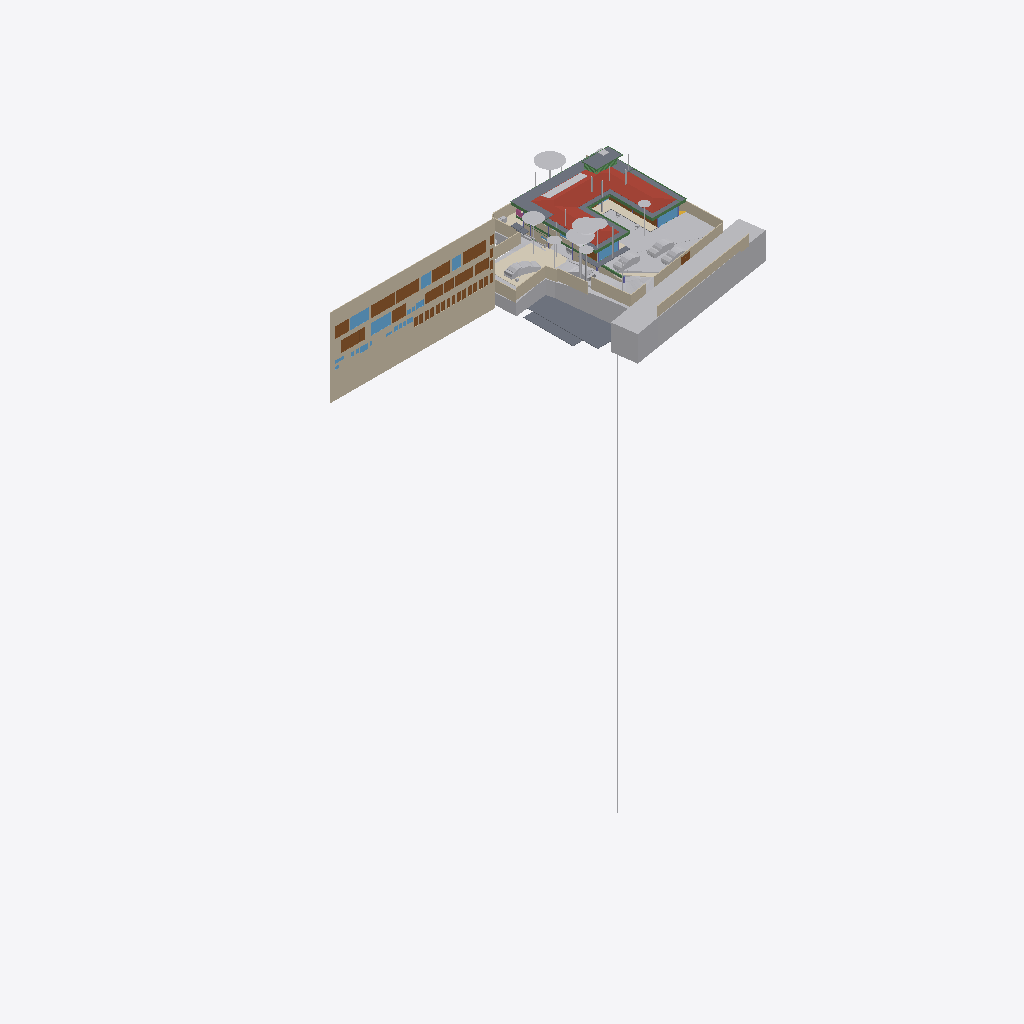
Isometric view of an IFC building model (IFC-SPF (STEP), schema IFC4X3, length unit metre), seen from the south-west, elements coloured by IFC class (only those large enough to see are counted): 40 other elements (light grey), 28 doors (brown), 23 walls (beige), 11 slabs (grey), 11 beams (green), 10 windows (light blue), 4 coverings (cream), 1 roof (red-brown), 1 railing (pink).
Extent 96.7 m × 45.5 m × 138.5 m (x, y, z). Storeys (13): Footing at -3.50 m; GF Floor Level at -2.70 m; GF at -2.65 m; Electrical at 0.00 m; Plumbing at 0.00 m; Road Level at 0.00 m; Areacalc at 0.00 m; GFLintel at 0.00 m; FF at 0.45 m; FF Lintel at 3.15 m; schedule at 3.50 m; SF at 3.65 m; Terrace at 5.00 m. Elements (1220): 219 IfcBeam, 109 IfcWall, 107 IfcSlab, 94 IfcCovering, 75 IfcSwitchingDevice, 72 IfcPipeSegment, 59 IfcDoor, 57 IfcColumn, 47 IfcLightFixture, 39 IfcFurniture, 38 IfcEarthworksCut, 36 IfcWindow.

HEADER;
FILE_DESCRIPTION(('ViewDefinition [CoordinationView]'),'2;1');
FILE_NAME('Manilal.ifc','2025-10-24T16:49:44+05:30',(''),(''),'IfcOpenShell 0.8.3-post1','Bonsai 0.8.3-post1','');
FILE_SCHEMA(('IFC4X3'));
ENDSEC;
DATA;
#24581=IFCPROJECT('2TuuvCHJz54PsFPcraEbH$',$,'My Project',$,$,$,$,(#53,#354),#24580);
#35019=IFCSITE('0lpfVeOW52QfroqLYyHNY2',$,'My Site',$,$,#28,$,$,$,$,$,$,$,$);
#35435=IFCBUILDING('0MzaWOaS178x5FMqOflU3C',$,'My Building',$,$,#33,$,$,$,$,$,$);
#30840=IFCBUILDINGSTOREY('09kFoqoxrCvB1_fcEsMZsQ',$,'FF',$,$,#38,$,$,$,$);
#33791=IFCBUILDINGSTOREY('0zoFHJ9PnFW80M$mIVDQW3',$,'GF',$,$,#258,$,$,$,$);
#35436=IFCBUILDINGSTOREY('0MckaoTknA3edZMUNhTyAK',$,'SF',$,$,#6262,$,$,$,$);
#35437=IFCBUILDINGSTOREY('0DtUgpQ1b6nBmkLmvc_ehu',$,'FF Lintel',$,$,#3248,$,$,$,$);
#35438=IFCBUILDINGSTOREY('2nxT8wHGnDX9t8LjuK$yoz',$,'Footing',$,$,#16334,$,$,$,$);
#35439=IFCBUILDINGSTOREY('2JRfeNnUP7R92jcKtKmwj5',$,'Electrical',$,$,#5283,$,$,$,$);
#35440=IFCBUILDINGSTOREY('0fi$VcvNr0Zu6wnPuK6jDB',$,'Plumbing',$,$,#12883,$,$,$,$);
#35441=IFCBUILDINGSTOREY('0qJiDzySr4lhgisX7t8beM',$,'GF Floor Level',$,$,#6749,$,$,$,$);
#35442=IFCBUILDINGSTOREY('33UZQ2TSvAg8IY4x5QCp2i',$,'schedule',$,$,#2336,$,$,$,$);
#35448=IFCBUILDINGSTOREY('3LpnsPikv4mRTBpfC3WQtx',$,'Road Level',$,$,#35447,$,$,$,$);
#35454=IFCBUILDINGSTOREY('2oUibsQsXAPxeAaTU5dGGW',$,'Terrace',$,$,#35453,$,$,$,$);
#35455=IFCBUILDINGSTOREY('3JrIAq4xL0avIQ8pEnV5X6',$,'Areacalc',$,$,#28105,$,$,$,$);
#135844=IFCBUILDINGSTOREY('3zcetogIDA6wyARG1Gifp_',$,'GFLintel',$,$,#135860,$,$,$,$);
#26208=IFCWALL('39NBZ$Y4H9UeVfIVxICpeX',$,'Wall',$,$,#2341,#26207,'',$);
#29425=IFCGEOGRAPHICELEMENT('20M0x6_hv1D8u5ftoKpVy3',$,'Road',$,$,#29400,#29424,$,.TERRAIN.);
#19648=IFCROOF('188ChkeVP4PP3HZ1_FwQ2Y',$,'Roof',$,$,#19588,#19647,$,.HIP_ROOF.);
#6599=IFCGEOGRAPHICELEMENT('1mqx3WFMb0_xZzgY5_pKpf',$,'Site',$,$,#6441,#6598,$,.TERRAIN.);
#19241=IFCEARTHWORKSFILL('1Znkwxu0n0meOY5Z$J5ocC',$,'New',$,$,#19208,#19240,$,.SLOPEFILL.);
#28131=IFCSLAB('39q3J0Avn2axyYxQecralg',$,'FF',$,$,#28123,#28130,$,$);
#13800=IFCCOVERING('03Ox3hl4j9nvRXKoGSaXGU',$,'Covering',$,$,#13792,#13799,$,$);
#16209=IFCSLAB('2Ni7UfUwb4of1NRt7pcP4e',$,'Slab',$,$,#16201,#16208,$,$);
#68931=IFCWALL('1WNacC15X0Xf0V_b60Qnrw',$,'Wall',$,$,#68916,#68930,$,$);
#16226=IFCSLAB('25EiGLyX5BKxeS54E7G1re',$,'Slab',$,$,#16214,#16225,$,$);
#49673=IFCSLAB('07r2B4jwr7$9NI9prgbzaX',$,'GF',$,$,#49665,#49672,$,$);
#17773=IFCCOVERING('0_sfUdWJL30geCimsSdPtS',$,'Covering',$,$,#17761,#17772,$,$);
#7198=IFCWALL('27WVA19Qv4efvQm6cWiqsn',$,'Wall',$,$,#7183,#7197,$,$);
#14006=IFCEARTHWORKSCUT('3NfQzW2p90kemh8IGcUxhf',$,'roader',$,$,#13849,#14005,$,.PAVEMENTMILLING.);
#52375=IFCGEOGRAPHICELEMENT('3uYxZnds99jOH$HzfZr4nt',$,'Plaav','43dia, 135c',$,#52304,#52374,$,.VEGETATION.);
#18325=IFCBOREHOLE('1fqyZKm99FCB9RePUocI_6',$,'Borehole',$,$,#18304,#18324,$);
#16196=IFCSLAB('2HYCoI0uf8CwWU71Eeg8K8',$,'Slab',$,$,#16184,#16195,$,$);
#6852=IFCWALL('10l$0x7lzBbBMMGF1qxI0s',$,'Wall',$,$,#6830,#6851,$,$);
#7070=IFCWALL('1HPS5ge59FQA3Ucv4$dmpm',$,'Wall',$,$,#6754,#7069,$,$);
#6947=IFCWALL('2oOsi6buvCeB4sZT1ijFA2',$,'Wall',$,$,#6925,#6946,$,$);
#52147=IFCGEOGRAPHICELEMENT('00i077OX9F1QAiqaHlhRfb',$,'Plaav','32dia, 101c',$,#52076,#52146,$,.VEGETATION.);
#7055=IFCWALL('2Y2Bm57Cb8Exxz7st0aRUc',$,'Wall',$,$,#7026,#7054,$,$);
#27274=IFCSLAB('3CWvIDU8b5ovMmi84oWpbg',$,'Covering.004',$,$,#27266,#27273,$,.FLOOR.);
#52223=IFCGEOGRAPHICELEMENT('2hWh3TuZPCwB0qwf7zQl8W',$,'Plaav','48dia, 150c',$,#52152,#52222,$,.VEGETATION.);
#7158=IFCWALL('2UlyJbGOL47vem9W3W5T7b',$,'Wall',$,$,#7129,#7157,$,$);
#33349=IFCVEHICLE('2$JJjIzDr6fuhTHFNPOXyx',$,'Vehicle',$,$,#33326,#33348,$,$);
#42909=IFCDOOR('0ZbVB8BYT7bh7R3lS5K4Y7',$,'Door',$,$,#42886,#42908,'10',$,$,$,$,$);
#45196=IFCDOOR('0Cx741JWP34B0IOSsj8AwF',$,'Door',$,$,#45173,#45195,'03',$,$,$,$,$);
#32708=IFCVEHICLE('1yICD2o296ROLrpKuhe72z',$,'Vehicle',$,$,#109310,#32707,$,$);
#6967=IFCWALL('2QiW7TnGvAygi5PkoeW31n',$,'Wall',$,$,#6952,#6966,$,$);
#45100=IFCDOOR('3tvBACzP54zAu4dBSuBlEW',$,'Door',$,$,#45077,#45099,'04',$,$,$,$,$);
#42843=IFCDOOR('315c6MZvz2Vu3GScXjqG9Z',$,'Door',$,$,#42820,#42842,'8_9',$,$,$,$,$);
#53037=IFCGEOGRAPHICELEMENT('1t8_yIv7T9Iwdci473Ya_N',$,'Plaav','100dia, 32c',$,#52934,#53036,$,.VEGETATION.);
#7104=IFCWALL('1v3BeDslv3W8LfR3WiqTEd',$,'Wall',$,$,#7075,#7103,$,$);
#43078=IFCWINDOW('2DeDtvcD95n9obXC_GiA8e',$,'Window',$,$,#43048,#43077,'11',$,$,$,$,$);
#134931=IFCSLAB('3kleOS9XbBv8E8cAC2MUMZ',$,'Slab',$,$,#135216,#134950,$,$);
#6886=IFCWALL('10RvTK_K97Xg3Zon6pJwxP',$,'Wall',$,$,#6857,#6885,$,$);
#33377=IFCVEHICLE('375bP1QIr5xwaw0xewwnFn',$,'Vehicle',$,$,#33354,#33376,$,$);
#126725=IFCVEHICLE('2w1OP_Z7HDsQq$WqRH72Eo',$,'Vehicle',$,$,#126774,#126738,$,$);
#82845=IFCWINDOW('2gioTK5hP9oPss3G6Q03Gx',$,'Window',$,$,#82815,#82844,'02',$,$,$,$,$);
#26087=IFCDOOR('14nYxT67979h0x8IodW7tf',$,'Door',$,$,#26064,#26086,'06',$,$,$,$,$);
#28118=IFCSLAB('2FJ3LPJyP5i9m96Y9aA2s2',$,'Verandah',$,$,#28110,#28117,$,$);
#31043=IFCEARTHWORKSFILL('3O_GobqT1E4v3eEFWom1zq',$,'Cube',$,$,#31017,#31042,$,.SLOPEFILL.);
#7021=IFCWALL('3MfSYaOiTA4AjSKpPvRhyi',$,'Wall',$,$,#6992,#7020,$,$);
#31333=IFCDOOR('1SLbyPnp1A9vNmoEJ7CsnC',$,'Door',$,$,#31310,#109140,'16',$,$,$,$,$);
#31366=IFCDOOR('27z1x9RsX6LgRJPHzITZpv',$,'Door',$,$,#31343,#109185,'18',$,$,$,$,$);
#24570=IFCWINDOW('3e$JQaRRzFH9WozykfD$tZ',$,'Window',$,$,#24460,#24569,'11',$,$,$,$,$);
#32789=IFCVEHICLE('0rzGDxo0H1CRYsT$ARQpVS',$,'Vehicle',$,$,#126769,#32788,$,$);
#43127=IFCDOOR('0LFTQmup1188idDF4qs$QS',$,'Door',$,$,#43104,#43126,'12',$,$,$,$,$);
#89375=IFCDOOR('0ismyRsjL7AvOieOoKLFLm',$,'Door',$,$,#89352,#89374,'01',$,$,$,$,$);
#109311=IFCVEHICLE('22hYSdUYjCqevIDD6sVVH1',$,'Vehicle',$,$,#109348,#109324,$,$);
#7178=IFCWALL('3DOK2PUDn3QwM2HLeZR6QD',$,'Wall',$,$,#7163,#7177,$,$);
#17638=IFCWALL('2U66_ERPrD$A$2PTOc1bPA',$,'Wall',$,$,#17623,#17637,$,$);
#20459=IFCEARTHWORKSCUT('0lv4XU7zX8PPDYPdO7aOdg',$,'Cut',$,$,#20447,#20458,$,.BASE_EXCAVATION.);
#29351=IFCWINDOW('2LZJ1AvFfBbghYgOnSiaBb',$,'Window',$,$,#29321,#29350,'02',$,$,$,$,$);
#51459=IFCGEOGRAPHICELEMENT('1u9Vu38RXEhh_UPeYqTaju',$,'Theng','22dia, 70c',$,#51388,#51458,$,.VEGETATION.);
#7259=IFCWALL('2qQNxnpy98iB6JMyhLi2FK',$,'Wall',$,$,#7230,#7258,$,$);
#2503=IFCDOOR('37mQgnczv1g9Ewv5DQsnil',$,'Door',$,$,#2351,#127943,'25',$,$,$,$,$);
#33545=IFCGEOGRAPHICELEMENT('3hzKcHmG15MBT$Lf89GHXN',$,'PureSite',$,$,#33382,#33544,$,.TERRAIN.);
#18906=IFCBEAM('0qH_dKLj5CKhNXTG2DYY06',$,'Beam',$,$,#18880,#18905,$,$);
#18875=IFCBEAM('2C1gwTeIv6R8TmGo509jsR',$,'Beam',$,$,#18849,#18874,$,$);
#45148=IFCWINDOW('1dDo4P8$H5zBiQyvjwcA1W',$,'Window',$,$,#45125,#45147,'05',1.5,1.70000004768372,$,$,$);
#52795=IFCGEOGRAPHICELEMENT('2HKwYd2hP5kwYPwsxsi9gZ',$,'Theng','22dia, 70c',$,#52724,#52794,$,.VEGETATION.);
#13787=IFCCOVERING('07ka7WgDv0nO2Dwi6RpJJI',$,'Covering',$,$,#13779,#13786,$,$);
#2980=IFCWALL('2oouJeu9XF0PkUjeEvxQOm',$,'Wall',$,$,#2965,#2979,$,$);
#6804=IFCCOVERING('0wVm3FyC1DcRA3R7QYk_cw',$,'Covering',$,$,#127997,#6803,$,$);
#42753=IFCWINDOW('2Oi5mWoHbF_gnh_9AC2HBl',$,'Window',$,$,#42730,#42752,'07',1.5,1.70000004768372,$,$,$);
#52585=IFCGEOGRAPHICELEMENT('0hsZNGz3r5Tu3GwqCRHqIa',$,'Theng','25dia, 80c',$,#52514,#52584,$,.VEGETATION.);
#18751=IFCBEAM('3msecch2zBUOeV2BkTlji6',$,'Beam',$,$,#18722,#18750,$,$);
#50980=IFCDOOR('2t8H1$Qmn75hjpQEbZl$51',$,'Door',$,$,#50957,#109215,'17',$,$,$,$,$);
#16243=IFCSLAB('1PyTS7F2LAWRr4yuGmSOaE',$,'Slab',$,$,#16231,#16242,$,$);
#52299=IFCGEOGRAPHICELEMENT('3MDxNaPHbBCuseLaSOAnvG',$,'Theng','27dia, 85c',$,#52228,#52298,$,.VEGETATION.);
#18813=IFCBEAM('3ZwR1mU3j4mRYH5GbVzWyx',$,'Beam',$,$,#18787,#18812,$,$);
#29453=IFCDOOR('2t$p1hgeX2Y9d6XgGeH1wU',$,'Door',$,$,#29430,#29452,'10',$,$,$,$,$);
#19113=IFCWALL('1crKF7OzfEueqHOG3fDoho',$,'Wall',$,$,#19098,#19112,$,$);
#3240=IFCWALL('2FDZc$1Z57bgSDQnhsHhc1',$,'Wall',$,$,#3225,#3239,$,$);
#18782=IFCBEAM('10LxUqtgbFAQRhzIckOuGH',$,'Beam',$,$,#18756,#18781,$,$);
#6787=IFCDOOR('1uL9EDzeL19wcifriN_Oc$',$,'Door',$,$,#6764,#6786,$,1.79999995231628,3.0,$,$,$);
#18844=IFCBEAM('0q554weub4Iwu4PjffBSJv',$,'Beam',$,$,#18818,#18843,$,$);
#28903=IFCDOOR('0abo0sfkX2yO6I5W4AOpFJ',$,'Door',$,$,#28730,#28902,'8_9',$,$,$,$,$);
#136862=IFCBEAM('3GbMx_RdD5iPEcxuIXRpJq',$,'Beam',$,$,#136915,#136886,$,$);
#24823=IFCWALL('1L3aCByCT2RR$DiJTF12wq',$,'Wall',$,$,#136717,#24822,$,$);
#52071=IFCGEOGRAPHICELEMENT('2HxlE6G_91e9LYErU$Y34S',$,'Theng','24dia, 75c',$,#51942,#52070,$,.VEGETATION.);
#135987=IFCSLAB('0439MJEbfBgAGc_BAtJana',$,'Slab',$,$,#136210,#135999,$,$);
#24262=IFCDOOR('1uJlX1khv2VPLMtET6vexc',$,'Door',$,$,#24239,#24261,'01',$,$,$,$,$);
#55295=IFCAIRTERMINALBOX('0DCFUThjX2XQ_1bX$oFkVb',$,'AirTerminalBox',$,$,#55257,#55294,$,$);
#52509=IFCGEOGRAPHICELEMENT('1TdNfY2DD3jxBXQWXRN6pI',$,'Plaav','35dia, 110c',$,#52380,#52508,$,.VEGETATION.);
#43400=IFCWINDOW('2FUxJIMIP8WeEaHO75uZ5y',$,'Window',$,$,#43363,#43399,'15',1.5,1.70000004768372,$,$,$);
#5895=IFCWINDOW('39fUEjXW5ElwQPPWsWi6zd',$,'Window',$,$,#5722,#5894,'23',1.5,1.70000004768372,$,$,$);
#135885=IFCSLAB('15P_cBUFH5lQvJ3IIKnqlC',$,'Slab',$,$,#135986,#135899,$,$);
#20336=IFCEARTHWORKSCUT('1Tsuz9sRb3YODMAWko00m1',$,'Cut',$,$,#20323,#20335,$,.BASE_EXCAVATION.);
#6825=IFCWALL('0dMaumaK11Re$pxoZyVSQ9',$,'Wall',$,$,#6810,#6824,$,$);
#16579=IFCBEAM('2KiRdb_sj1xhSO7a1GJ4D5',$,'Beam',$,$,#16567,#16578,$,$);
#132826=IFCDOOR('0Pkz3uVWL9AvkF1EQ8WH0I',$,'Door',$,$,#134069,#133456,'32',$,$,$,$,$);
#133267=IFCDOOR('0Kz6Nh5dP2v9ugHlm90mSR',$,'Door',$,$,#134139,#134457,'40',$,$,$,$,$);
#133146=IFCDOOR('3NC15JHxTDQRDkskJsanWz',$,'Door',$,$,#134119,#133160,'44',$,$,$,$,$);
#132855=IFCDOOR('391ojTYOnAfAzAchrT6X8W',$,'Door',$,$,#134074,#134247,'33',$,$,$,$,$);
#132889=IFCDOOR('3SrqJjRv5E8hDJloCIDYmy',$,'Door',$,$,#134079,#134277,'34',$,$,$,$,$);
#132918=IFCDOOR('1LqqMA0oX29uowiXlmnO2i',$,'Door',$,$,#134084,#134307,'35',$,$,$,$,$);
#133015=IFCDOOR('3YhZcinRf6dhWEQl9kvisK',$,'Door',$,$,#134099,#134337,'36',$,$,$,$,$);
#133044=IFCDOOR('3niALc6mn5N9ayPxg8ocvI',$,'Door',$,$,#134104,#134427,'39',$,$,$,$,$);
#133175=IFCDOOR('3VMH9DzwT0c8bToVEg1nnX',$,'Door',$,$,#134124,#134487,'41',$,$,$,$,$);
#133335=IFCDOOR('1_MD9hki51l8X84_hxx7Mz',$,'Door',$,$,#134149,#134653,'48',$,$,$,$,$);
#20390=IFCEARTHWORKSCUT('1$p4eSUvT2WBuIfwXj1KUy',$,'Cut',$,$,#128168,#20389,$,.BASE_EXCAVATION.);
#132726=IFCDOOR('1us7rm4pb9Fu4umLO1sE0f',$,'Door',$,$,#134064,#132783,'31',$,$,$,$,$);
#133238=IFCDOOR('1R2YOTEt1ErRXQ3nHDHacO',$,'Door',$,$,#134134,#133252,'42',$,$,$,$,$);
#133209=IFCDOOR('2NW7fbBvP8hAboXKeoFrAn',$,'Door',$,$,#134129,#134525,'43',$,$,$,$,$);
#25502=IFCWALL('0P8jPYbMTBahN2mQMeo_4L',$,'Wall',$,$,#130639,#25501,$,$);
#32680=IFCVEHICLE('09kCGSf$LDBwv0agp2PRhM',$,'Vehicle',$,$,#32142,#32679,$,$);
#19033=IFCWALL('1SwvN4fJvBKBKhVIqKXn0i',$,'Wall',$,$,#19018,#19032,$,$);
#14121=IFCUNITARYEQUIPMENT('1P6lCedvD5Xger8vGxUADY',$,'UnitaryEquipment',$,$,#14098,#14120,$,$);
#113874=IFCBEAM('1qB98yU7z2jQBxoHfrhGHI',$,'Beam',$,$,#116940,#113894,$,$);
#18687=IFCRAILING('2w0tP4HwL6TuQJ7VLixJL3',$,'Railing',$,'FRAMELESS_PANEL',#18663,#18686,$,.USERDEFINED.);
#13608=IFCSOLARDEVICE('2NoryxAJL8wg76hjq7Byl_',$,'SolarDevice',$,$,#13599,#13607,$,$);
#53305=IFCGEOGRAPHICELEMENT('0JCBWUW3bDYf6SdZoT5sft',$,'Theng','25dia, 80c',$,#53176,#53304,$,.VEGETATION.);
#56244=IFCBEAM('22$tp28gPD$eEii1Cu_NBP',$,'Beam',$,$,#56218,#56243,$,$);
#2640=IFCWALL('1zYAwAgZ94A9q2Xf$lP7Cn',$,'Wall',$,$,#2625,#2639,$,$);
#13594=IFCSOLARDEVICE('07RrhEOYvEvvhPUSO_SFeW',$,'SolarDevice',$,$,#13571,#13593,$,$);
#13636=IFCSOLARDEVICE('1NLWD$_lP99xok8FHiXBf3',$,'SolarDevice',$,$,#13627,#13635,$,$);
#13650=IFCSOLARDEVICE('2icZ0COM5FZA$904MkAnYe',$,'SolarDevice',$,$,#13641,#13649,$,$);
#13664=IFCSOLARDEVICE('3nXyxughj7Dh_4it51tkCh',$,'SolarDevice',$,$,#13655,#13663,$,$);
#13692=IFCSOLARDEVICE('3NOhCXTF1Em82ofZiZmE8w',$,'SolarDevice',$,$,#13683,#13691,$,$);
#13706=IFCSOLARDEVICE('3ZE0KWXOv4AA5psVNm9lcB',$,'SolarDevice',$,$,#13697,#13705,$,$);
#13720=IFCSOLARDEVICE('17OQILgOj1oxRESUqSAxjX',$,'SolarDevice',$,$,#13711,#13719,$,$);
#18968=IFCBEAM('1cQ_XveKf3IhgOfAWmUbUT',$,'Beam',$,$,#18942,#18967,$,$);
#37428=IFCWINDOW('0oGrqBU2TDcBkZ3jd4VcFG',$,'Window',$,$,#37391,#37427,'30',1.5,1.70000004768372,$,$,$);
#52719=IFCGEOGRAPHICELEMENT('3XubHE4kj7PQ$DpXvJgk9n',$,'Theng','24dia, 75c',$,#52590,#52718,$,.VEGETATION.);
#53171=IFCGEOGRAPHICELEMENT('1ed7kOzBzFsfr4ZZu7I5l9',$,'Plaav','29dia, 90c',$,#53042,#53170,$,.VEGETATION.);
#47409=IFCWINDOW('3ybMN8CHzD0feIMF99oHPU',$,'Window',$,$,#47372,#108839,'19',1.5,1.70000004768372,$,$,$);
ENDSEC;
